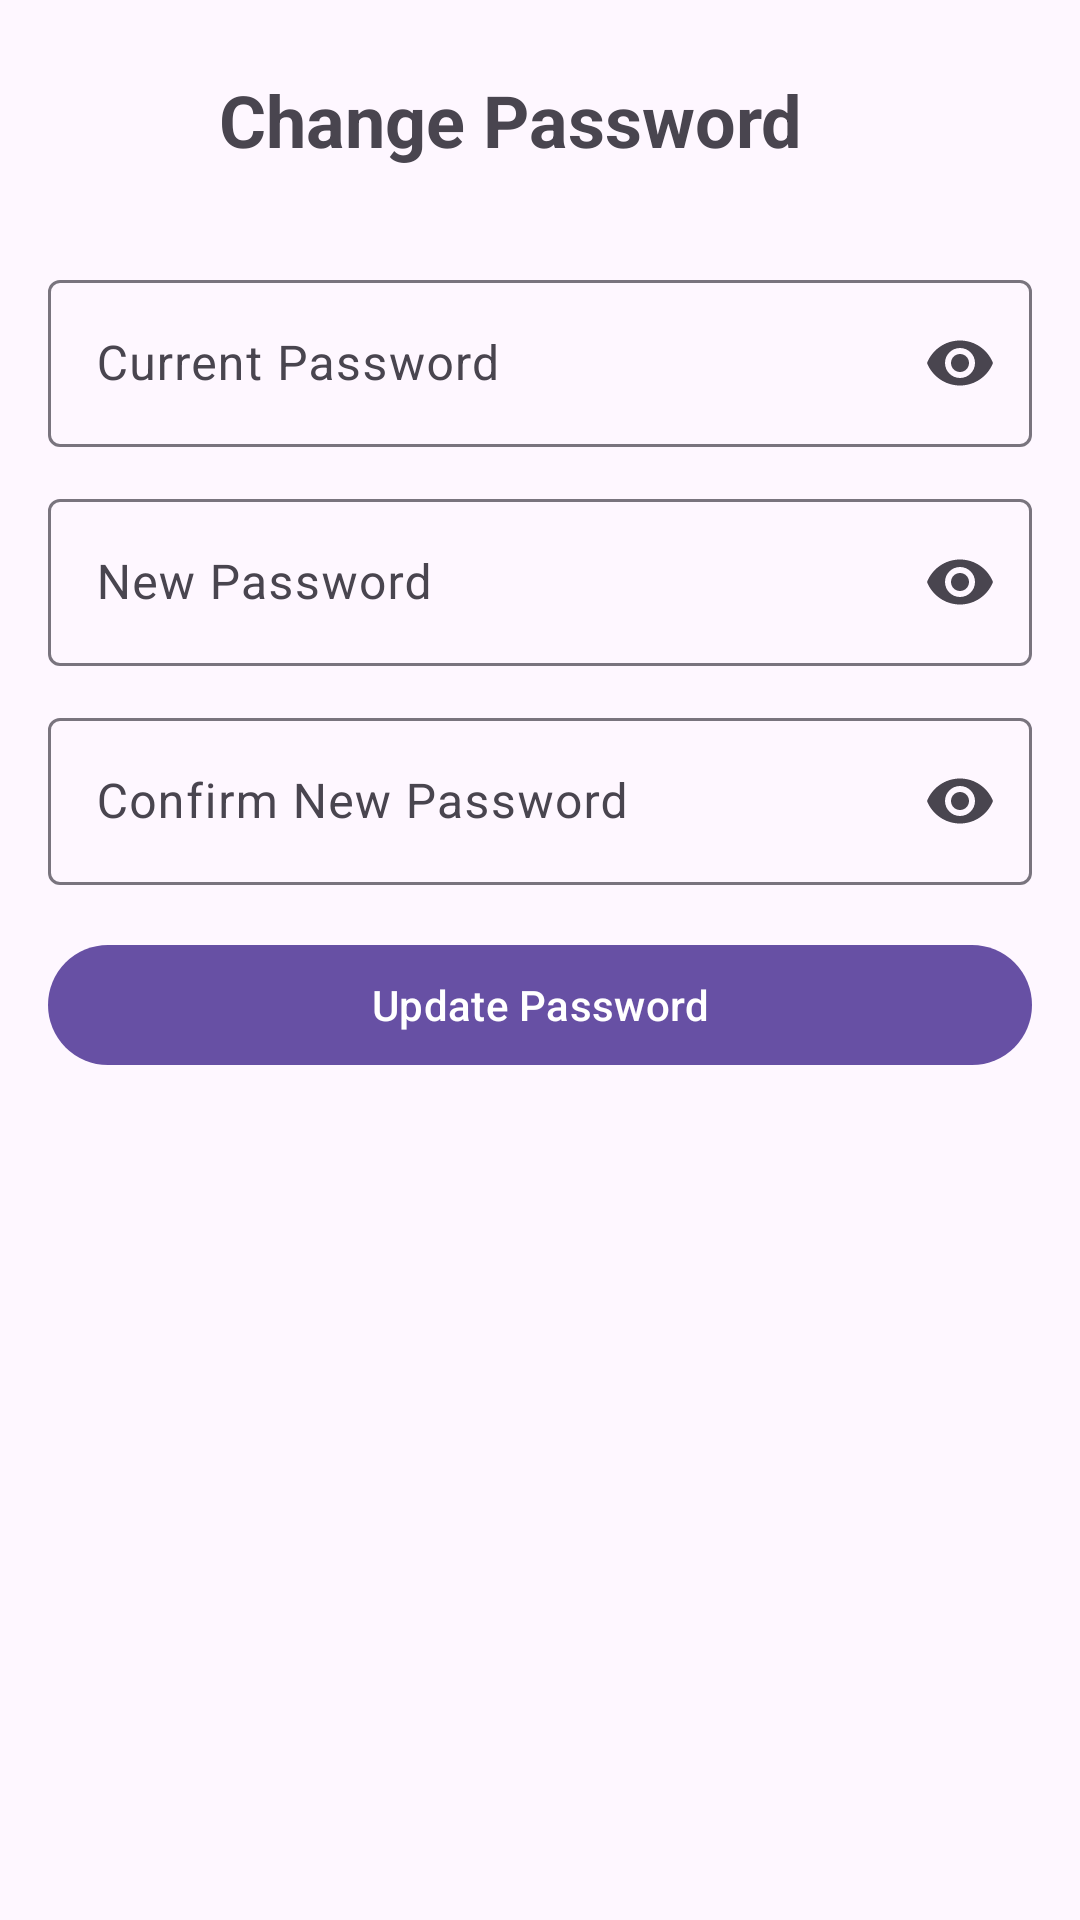

Layout XML and referenced resources for this Android screen:
<!-- AndroidManifest.xml: activity theme Theme.CareerConnect -->
<!-- res/layout/activity_change_password.xml -->
<?xml version="1.0" encoding="utf-8"?>
<ScrollView xmlns:android="http://schemas.android.com/apk/res/android"
    xmlns:app="http://schemas.android.com/apk/res-auto"
    android:layout_width="match_parent"
    android:layout_height="match_parent"
    android:padding="16dp">

    <LinearLayout
        android:layout_width="match_parent"
        android:layout_height="wrap_content"
        android:orientation="vertical">

        <LinearLayout
            android:layout_width="match_parent"
            android:layout_height="wrap_content"
            android:orientation="horizontal"
            android:gravity="center_vertical"
            android:paddingBottom="24dp">

            <com.google.android.material.button.MaterialButton
                android:id="@+id/btnBack"
                style="@style/Widget.Material3.Button.IconButton"
                android:layout_width="wrap_content"
                android:layout_height="wrap_content"
                app:icon="@drawable/ic_arrow_back"
                app:iconSize="24dp" />

            <TextView
                android:layout_width="0dp"
                android:layout_height="wrap_content"
                android:layout_weight="1"
                android:text="@string/change_password_title"
                android:textSize="24sp"
                android:textStyle="bold"
                android:gravity="center" />

            <View
                android:layout_width="48dp"
                android:layout_height="48dp" />
        </LinearLayout>

        <com.google.android.material.textfield.TextInputLayout
            android:id="@+id/tilCurrentPassword"
            style="@style/Widget.Material3.TextInputLayout.OutlinedBox"
            android:layout_width="match_parent"
            android:layout_height="wrap_content"
            android:hint="@string/current_password"
            app:endIconMode="password_toggle">

            <com.google.android.material.textfield.TextInputEditText
                android:id="@+id/etCurrentPassword"
                android:layout_width="match_parent"
                android:layout_height="wrap_content"
                android:inputType="textPassword" />
        </com.google.android.material.textfield.TextInputLayout>

        <com.google.android.material.textfield.TextInputLayout
            android:id="@+id/tilNewPassword"
            style="@style/Widget.Material3.TextInputLayout.OutlinedBox"
            android:layout_width="match_parent"
            android:layout_height="wrap_content"
            android:hint="@string/new_password"
            app:endIconMode="password_toggle"
            android:layout_marginTop="12dp">

            <com.google.android.material.textfield.TextInputEditText
                android:id="@+id/etNewPassword"
                android:layout_width="match_parent"
                android:layout_height="wrap_content"
                android:inputType="textPassword" />
        </com.google.android.material.textfield.TextInputLayout>

        <com.google.android.material.textfield.TextInputLayout
            android:id="@+id/tilConfirmPassword"
            style="@style/Widget.Material3.TextInputLayout.OutlinedBox"
            android:layout_width="match_parent"
            android:layout_height="wrap_content"
            android:hint="@string/confirm_new_password"
            app:endIconMode="password_toggle"
            android:layout_marginTop="12dp">

            <com.google.android.material.textfield.TextInputEditText
                android:id="@+id/etConfirmPassword"
                android:layout_width="match_parent"
                android:layout_height="wrap_content"
                android:inputType="textPassword" />
        </com.google.android.material.textfield.TextInputLayout>

        <com.google.android.material.button.MaterialButton
            android:id="@+id/btnSave"
            style="@style/Widget.Material3.Button"
            android:layout_width="match_parent"
            android:layout_height="wrap_content"
            android:text="@string/update_password"
            android:layout_marginTop="16dp" />

        <com.google.android.material.progressindicator.CircularProgressIndicator
            android:id="@+id/progressBar"
            style="@style/Widget.Material3.CircularProgressIndicator"
            android:layout_width="wrap_content"
            android:layout_height="wrap_content"
            android:layout_gravity="center"
            android:visibility="gone"
            android:layout_marginTop="12dp" />
    </LinearLayout>

</ScrollView>
<!-- resources referenced by this layout -->
<resources>
  <string name="change_password_title">Change Password</string>
  <string name="confirm_new_password">Confirm New Password</string>
  <string name="current_password">Current Password</string>
  <string name="new_password">New Password</string>
  <string name="update_password">Update Password</string>
  <style name="Theme.CareerConnect" parent="Base.Theme.CareerConnect" />
  <style name="Base.Theme.CareerConnect" parent="Theme.Material3.DayNight.NoActionBar">
          
          
      </style>
</resources>
